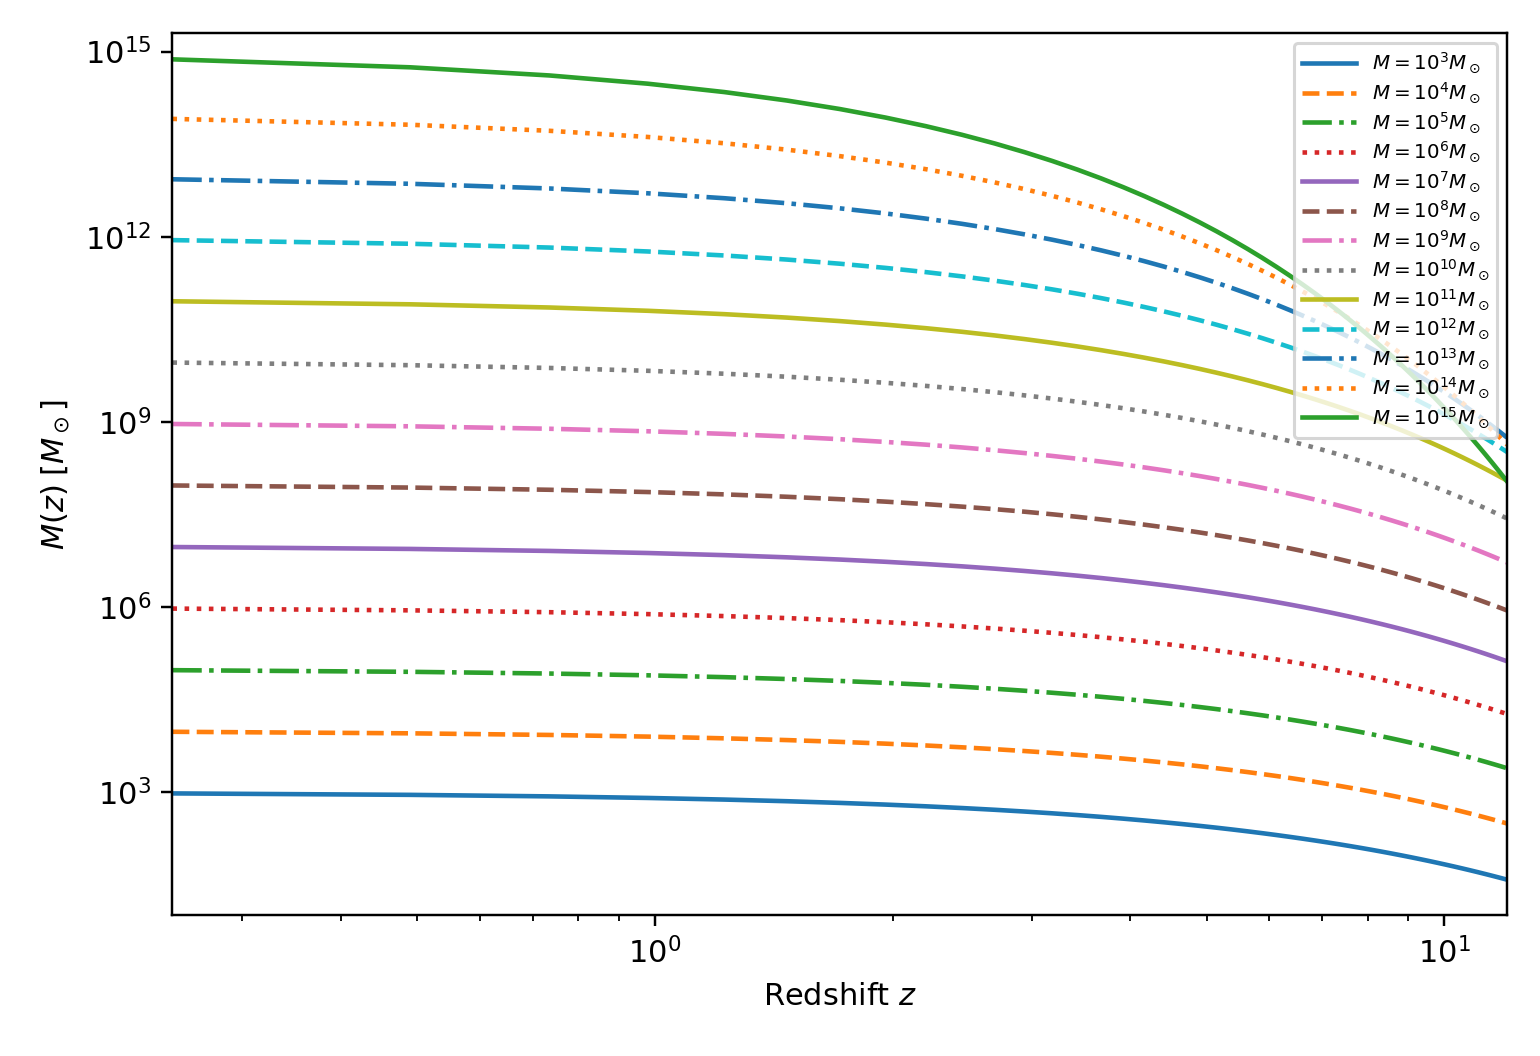

Source data for this figure (header and first rows):
z, mass_M0_1e+03_msun, mass_M0_1e+04_msun, mass_M0_1e+05_msun, mass_M0_1e+06_msun, mass_M0_1e+07_msun, mass_M0_1e+08_msun, mass_M0_1e+09_msun, mass_M0_1e+10_msun, mass_M0_1e+11_msun, mass_M0_1e+12_msun, mass_M0_1e+13_msun, mass_M0_1e+14_msun, mass_M0_1e+15_msun
0.000000000000000000e+00, 1.000000000000000000e+03, 1.000000000000000000e+04, 1.000000000000000000e+05, 1.000000000000000000e+06, 1.000000000000000000e+07, 1.000000000000000000e+08, 1.000000000000000000e+09, 1.000000000000000000e+10, 1.000000000000000000e+11, 1.000000000000000000e+12, 1.000000000000000000e+13, 1.000000000000000000e+14, 1.000000000000000000e+15
2.448979591836734637e-01, 9.510806016592132437e+02, 9.482397200957117093e+03, 9.449095137318783964e+04, 9.409593325679678237e+05, 9.361970346125937998e+06, 9.303272829946681857e+07, 9.228815783573063612e+08, 9.131051143038810730e+09, 8.997814178742817688e+10, 8.809655074142434082e+11, 8.535473980614611328e+12, 8.124509087169879688e+13, 7.498081345669168750e+14
4.897959183673469274e-01, 9.010171666944822846e+02, 8.953848044644224501e+03, 8.888203672622499289e+04, 8.810844792079940671e+05, 8.718276638201132417e+06, 8.605177562482406199e+07, 8.463220827583364248e+08, 8.279272847103116989e+09, 8.032862832694696045e+10, 7.692960337223598633e+11, 7.214028898797954102e+12, 6.531492698835942188e+13, 5.570034802382271250e+14
7.346938775510203357e-01, 8.512708864070888239e+02, 8.430115428168635844e+03, 8.334372605806047795e+04, 8.222235710044315783e+05, 8.089002419323137961e+06, 7.927579766398741305e+07, 7.727024718163609505e+08, 7.470456349689695358e+09, 7.132491545049917603e+10, 6.676882261440319824e+11, 6.055629123576694336e+12, 5.212518863346803125e+13, 4.111118057265287500e+14
9.795918367346938549e-01, 8.026653983181679450e+02, 7.920007911457102637e+03, 7.797022183113655774e+04, 7.653829621436833404e+05, 7.484867356768837199e+06, 7.281824894644202292e+07, 7.032066804890159369e+08, 6.716555912151623726e+09, 6.307772244033817291e+10, 5.769035484598585205e+11, 5.057766920947101562e+12, 4.137573413794676562e+13, 3.019951864469435000e+14
1.224489795918367374e+00, 7.556773043293557066e+02, 7.428548210947246844e+03, 7.281422031741420506e+04, 7.111113425276130438e+05, 6.911510475670638494e+06, 6.673572132487995178e+07, 6.383760840406848192e+08, 6.022191291358863831e+09, 5.561355918458074951e+10, 4.967504657183940430e+11, 4.208108038206106445e+12, 3.270795271307125781e+13, 2.210347000512828125e+14
1.469387755102040671e+00, 7.105791930979165727e+02, 6.958536847714717624e+03, 6.790411192827565537e+04, 6.596903488998278044e+05, 6.371622170204130933e+06, 6.105208006110046804e+07, 5.783871469738237858e+08, 5.387909762984562874e+09, 4.891406481670658875e+10, 4.265714395267896729e+11, 3.490546115927976074e+12, 2.577183776494285547e+13, 1.613139549820020938e+14
1.714285714285714191e+00, 6.675172018649275287e+02, 6.511401632630029781e+03, 6.325334272464295645e+04, 6.112384932094620308e+05, 5.866108512776657008e+06, 5.577165912964741141e+07, 5.232032043089879155e+08, 4.811964578835329056e+09, 4.293726957910675812e+10, 3.655001266178488159e+11, 2.888209389749558594e+12, 2.025302879544274609e+13, 1.174548820682714062e+14
1.959183673469387710e+00, 6.265562020726308674e+02, 6.087693070626301051e+03, 5.886587866467126878e+04, 5.657718580709159141e+05, 5.394771177458652295e+06, 5.088695751504434645e+07, 4.726626881998817325e+08, 4.291340715629148006e+09, 3.762964976432624817e+10, 3.126016447725560913e+11, 2.384943548786035156e+12, 1.588128579261201953e+13, 8.535579541431734375e+13
2.204081632653061007e+00, 5.877076022691783237e+02, 5.687389245283352466e+03, 5.473956775587375159e+04, 5.232414103957083425e+05, 4.956724615524687804e+06, 4.638334325358985364e+07, 4.265326643529133201e+08, 3.822368813635721207e+09, 3.293314793933973312e+10, 2.669494672868932495e+11, 1.965996354021800781e+12, 1.243035444310939453e+13, 6.192857041010742969e+13
2.448979591836734748e+00, 5.509471975478583090e+02, 5.310091405767843753e+03, 5.086829382908303523e+04, 4.835568453121828497e+05, 4.550661539985231124e+06, 4.224202654262138158e+07, 3.845422750587852597e+08, 3.401100725882588387e+09, 2.878929468252007675e+10, 2.276664973367548218e+11, 1.618274970467848145e+12, 9.714068878865681641e+12, 4.486926855403861719e+13
2.693877551020408045e+00, 5.162270166971494518e+02, 4.955153543640047246e+03, 4.724339938964479370e+04, 4.466022705206190585e+05, 4.175026407446121331e+06, 3.844198237896567583e+07, 3.464039976449887753e+08, 3.023541080391354561e+09, 2.514159932887203217e+10, 1.939453717453029785e+11, 1.330375156284996826e+12, 7.581097121785862305e+12, 3.247051852390596875e+13
2.938775510204081343e+00, 4.834833931037119896e+02, 4.621770395358097630e+03, 4.385464767627482070e+04, 4.122467431066339486e+05, 3.828130851985562127e+06, 3.496121107104352862e+07, 3.118272474577914476e+08, 2.685789083039104939e+09, 2.193688099761077499e+10, 1.650565902855442810e+11, 1.092492637948346191e+12, 5.909511069035950195e+12, 2.347352290150200391e+13
3.183673469387755084e+00, 4.526425750022279431e+02, 4.309038338648909303e+03, 4.069088419777791569e+04, 3.803514499436437036e+05, 3.508231312616907991e+06, 3.177756872462599725e+07, 2.805270385533976555e+08, 2.384123083323888302e+09, 1.912594142944849777e+10, 1.403495427336280518e+11, 8.962788110657905273e+11, 4.601732653615478516e+12, 1.695393856115582617e+13
3.428571428571428381e+00, 4.236246846044688255e+02, 4.015998100397775033e+03, 3.774049671197829593e+04, 3.507746398179142852e+05, 3.213581401840838604e+06, 2.886931182999200746e+07, 2.522293885784594417e+08, 2.115048095481854916e+09, 1.666382725105826759e+10, 1.192494940632573242e+11, 7.346758194534488525e+11, 3.580080157510455566e+12, 1.223520871263454883e+13
3.673469387755102122e+00, 3.963465416932309608e+02, 3.741664963948464447e+03, 3.499173686491644185e+04, 3.233750162150826654e+05, 2.942467053285392001e+06, 2.621544835114238039e+07, 2.266745484312527776e+08, 1.875319164316873550e+09, 1.450983791423619843e+10, 1.012523986878193817e+11, 6.017504655625948486e+11, 2.782970274804419922e+12, 8.823450815269103516e+12
3.918367346938775420e+00, 3.707236899384903950e+02, 3.485050211946460422e+03, 3.243294506411642578e+04, 2.980140574502831441e+05, 2.693229742747341748e+06, 2.379595615587020293e+07, 2.036187665083646178e+08, 1.661948985072704792e+09, 1.262737952363164711e+10, 8.591869207600808716e+10, 4.925372921901176758e+11, 2.161748526192618408e+12, 6.358928248259960938e+12
4.163265306122449161e+00, 3.466718536368480272e+02, 3.245176322018336123e+03, 3.005270661809507510e+04, 2.745575789407280390e+05, 2.464281352849357761e+06, 2.159190974504772201e+07, 1.828350632892622054e+08, 1.472205356298162937e+09, 1.098372948273692703e+10, 7.286676015834158325e+10, 4.028958282287887573e+11, 1.678083620459924561e+12, 4.580101794863293945e+12
4.408163265306122014e+00, 3.241079816295568889e+02, 3.021087649214872727e+03, 2.783995845589483361e+04, 2.528767544510868320e+05, 2.254113137280108873e+06, 1.958554336797037721e+07, 1.641133403029144406e+08, 1.303602211793537855e+09, 9.549754192673412323e+09, 6.176650538877808380e+10, 3.293838752619658203e+11, 1.301848858595008057e+12, 3.297126879796498047e+12
4.653061224489795755e+00, 3.029509884513910833e+02, 2.811857812721526443e+03, 2.578405998404221464e+04, 2.328487483540863323e+05, 2.061300502600280801e+06, 1.776027007608771324e+07, 1.472600469340781271e+08, 1.153886766165539503e+09, 8.299607196025557518e+09, 5.233324992537992859e+10, 2.691469353085846863e+11, 1.009413813055032349e+12, 2.372389276781294922e+12
4.897959183673469497e+00, 2.831222713137895539e+02, 2.616594656141800442e+03, 2.387483775194098416e+04, 2.143570671518621093e+05, 1.884504826214650879e+06, 1.610067049055029079e+07, 1.320975605361273736e+08, 1.021024493986989498e+09, 7.210425330498579025e+09, 4.432210315874105835e+10, 2.198229126137541199e+11, 7.822757121560395508e+11, 1.706254639856567871e+12
5.142857142857142350e+00, 2.645460599159609387e+02, 2.434443411131892390e+03, 2.210261092037866547e+04, 1.972917083166081284e+05, 1.722473184769608313e+06, 1.459246107819493487e+07, 1.184633886031548232e+08, 9.031831074394887686e+08, 6.262033895783135414e+09, 3.752284933417282867e+10, 1.794607430035856018e+11, 6.059686068969691162e+11, 1.226662245356115479e+12
5.387755102040816091e+00, 2.471496409571086303e+02, 2.264588526414534044e+03, 2.045820265205468604e+04, 1.815491633427393099e+05, 1.574036625859196298e+06, 1.322244894489556178e+07, 1.062092692174115628e+08, 7.987163149786702394e+08, 5.436667437697249413e+09, 3.175536654778717041e+10, 1.464514161942763367e+11, 4.691975619575921021e+11, 8.815424583202427979e+11
5.632653061224489832e+00, 2.308634884692348521e+02, 2.106254504818196438e+03, 1.893294120758208373e+04, 1.670323168348037871e+05, 1.438107444272442022e+06, 1.197847817999778502e+07, 9.520022307135269046e+07, 7.061478782112798691e+08, 4.718709804584274292e+09, 2.686556151101527405e+10, 1.194698380629155426e+11, 3.631538128869627075e+11, 6.333019339139049072e+11
5.877551020408162685e+00, 2.156213233290210667e+02, 1.958706004798447339e+03, 1.751865356626669382e+04, 1.536502725843732187e+05, 1.313675800415399717e+06, 1.084937136936627887e+07, 8.531359407864490151e+07, 6.241562991518646479e+08, 4.094455164610061646e+09, 2.272178904483110046e+10, 9.742605608995272827e+10, 2.809746221054209595e+11, 4.548190698303889160e+11
6.122448979591836427e+00, 2.013601196317082440e+02, 1.821247399865925672e+03, 1.620765368619624132e+04, 1.413181296534485009e+05, 1.199805928579867119e+06, 9.824868869797239080e+06, 7.643810393936847150e+07, 5.515603408127062321e+08, 3.551890377191634655e+09, 1.921171726168745804e+10, 7.942449567715007019e+10, 2.173182975711622314e+11, 3.265401355309679565e+11
6.367346938775510168e+00, 1.880200714096743866e+02, 1.693221942714000988e+03, 1.499272699729835040e+04, 1.299567256292824750e+05, 1.095632116651550867e+06, 8.895567690503953025e+06, 6.847293765508171916e+07, 4.873054940108370781e+08, 3.080498276506584644e+09, 1.623959615947912025e+10, 6.472999966341729736e+10, 1.680305171747200317e+11, 2.343760933816382751e+11
6.612244897959183909e+00, 1.755445300365357184e+02, 1.574010645984178836e+03, 1.386711233231168626e+04, 1.194923598607127497e+05, 1.000354589942663326e+06, 8.052861279734252952e+06, 6.132687096386729926e+07, 4.304514408699404001e+08, 2.671080905793902874e+09, 1.372388712018082809e+10, 5.273961136492779541e+10, 1.298828137649016418e+11, 1.681809566194431763e+11
6.857142857142856762e+00, 1.638799202846788887e+02, 1.463030965315182584e+03, 1.282448220805048913e+04, 1.098565062212262856e+05, 9.132353954125433229e+05, 7.288881111566766165e+06, 5.491744632978595048e+07, 3.801605227468090057e+08, 2.315601438595264912e+09, 1.159521240055864525e+10, 4.295918331658089447e+10, 1.003679368914980774e+11, 1.206519271246868896e+11
7.102040816326530503e+00, 1.529756411964571328e+02, 1.359735350327500100e+03, 1.185892214751905885e+04, 1.009855224807501509e+05, 8.335943552896397887e+05, 6.596440670776225626e+06, 4.917020101231998205e+07, 3.356871915804057121e+08, 2.007043368199013948e+09, 9.794586343757373810e+09, 3.498402456140276337e+10, 7.753994177498689270e+10, 8.653507151904762268e+10
7.346938775510204245e+00, 1.427839565415983429e+02, 1.263609713882168990e+03, 1.096490956418535643e+04, 9.282036150029663986e+04, 7.608051386542040855e+05, 5.968982214568812400e+06, 4.401794852817007154e+07, 2.963684049360623956e+08, 1.739285491193106174e+09, 8.271893215251117706e+09, 2.848291658590196228e+10, 5.988938179334686279e+10, 6.205209230975076294e+10
7.591836734693877098e+00, 1.332598785608354888e+02, 1.174171858152500363e+03, 1.013729259991416075e+04, 8.530628804169326031e+04, 6.942914841626201523e+05, 5.400526528841363266e+06, 3.940011326095080376e+07, 2.616149134259471595e+08, 1.506991221527242422e+09, 6.984579941206941605e+09, 2.318493128410635376e+10, 4.624600414960144806e+10, 4.448693622479219818e+10
7.836734693877550839e+00, 1.243610478618745816e+02, 1.090969886906697639e+03, 9.371269208081641409e+03, 7.839260389939231391e+04, 6.335235955321048386e+05, 4.885625778698952869e+06, 3.526211689970760047e+07, 2.309033826609129310e+08, 1.305510824261113405e+09, 5.896535390103421211e+09, 1.886857408566796494e+10, 3.570296153808034515e+10, 3.188785583496663284e+10
8.081632653061223692e+00, 1.160476116821127164e+02, 1.013580626288046119e+03, 8.662366696148170377e+03, 7.203238323198964645e+04, 5.780147227280177176e+05, 4.419319467423845083e+06, 3.155481466699416563e+07, 2.037692889314855635e+08, 1.130795236782456875e+09, 4.977131060040858269e+09, 1.535285257367879486e+10, 2.755783364897733688e+10, 2.285280130538354874e+10
8.326530612244898322e+00, 1.082821022209975723e+02, 9.416080708278112752e+02, 8.006421882161353096e+03, 6.618221933733603510e+04, 5.273179353119567968e+05, 3.997093456863013096e+06, 2.823397883723922074e+07, 1.798005273411986232e+08, 9.793202382954648733e+08, 4.200401040413619518e+09, 1.248993676892731094e+10, 2.126676625555117416e+10, 1.637491532978244781e+10
8.571428571428571175e+00, 1.010293163419951696e+02, 8.746818670813884182e+02, 7.399561973317828233e+03, 6.080198363170809171e+04, 4.810230895966984099e+05, 3.614841959262562916e+06, 2.525982677641995251e+07, 1.586316723349542618e+08, 8.480198279563772678e+08, 3.544341870103906631e+09, 1.015913307293513870e+10, 1.640883586429101181e+10, 1.173135126640881538e+10
8.816326530612244028e+00, 9.425619762586750028e+01, 8.124558438727339080e+02, 6.838186238811007570e+03, 5.585459722609323217e+04, 4.387539877203320502e+05, 3.268832381389248185e+06, 2.259659060263963416e+07, 1.399388329059542120e+08, 7.342277728551158905e+08, 2.990315401824094296e+09, 8.261940923483867645e+09, 1.265837798721756554e+10, 8.403301408442144394e+09
9.061224489795918657e+00, 8.793172150508976870e+01, 7.546065954614498423e+02, 6.318948521429899301e+03, 5.130581521506546414e+04, 4.001657241974608623e+05, 2.955672882914287038e+06, 2.021212553528724238e+07, 1.234350478124367446e+08, 6.356263855980339050e+08, 2.522540005826341152e+09, 6.718000724547506332e+09, 9.763512169254877090e+09, 6.018497376673116684e+09
9.306122448979591510e+00, 8.202678400968240169e+01, 7.008321218536060542e+02, 5.838740610978342374e+03, 4.712402358589114010e+04, 3.649422137011643499e+05, 2.672282499890752137e+06, 1.807755403905169293e+07, 1.088661695912970454e+08, 5.502016853026213646e+08, 2.127657417537602425e+09, 5.461774659502654076e+09, 7.529485196622467995e+09, 4.309883290898233414e+09
9.551020408163264364e+00, 7.651409449661038309e+01, 6.508505288398276889e+02, 5.394676486184815076e+03, 4.328004850190452999e+04, 3.327938925998327904e+05, 2.415863678752815351e+06, 1.616694295652267709e+07, 9.600718980637457967e+07, 4.762041840365743041e+08, 1.794364269841306686e+09, 4.439829553967641830e+09, 5.805757972919452667e+09, 3.085923070639929295e+09
9.795918367346938993e+00, 7.136807260972098277e+01, 6.043987890673678294e+02, 4.984077419303835086e+03, 3.974697760280650982e+04, 3.034555859823960345e+05, 2.183877065092411358e+06, 1.445701094328239746e+07, 8.465896166426493227e+07, 4.121146224166779518e+08, 1.513098871531344414e+09, 3.608613874109438419e+09, 4.475999317177912712e+09, 2.209273517722515583e+09
1.004081632653061185e+01, 6.656474961828456571e+01, 5.612315644625460891e+02, 4.604457928237255146e+03, 3.649999288599521969e+04, 2.766845314489666489e+05, 1.974018393372288905e+06, 1.292686366026652232e+07, 7.464527976576519012e+07, 3.566140529583051205e+08, 1.275775119680501223e+09, 2.932639965119333744e+09, 3.450335635010889053e+09, 1.581470738189193726e+09
1.028571428571428470e+01, 6.208167420433379391e+01, 5.211200895575025243e+02, 4.253512554073097817e+03, 3.351621468001356698e+04, 2.522585507401809446e+05, 1.784197327832899988e+06, 1.155775433087041602e+07, 6.581028026636518538e+07, 3.085577378593732119e+08, 1.075556585866052151e+09, 2.382998385510631084e+09, 2.659350282335029602e+09, 1.131937453723372459e+09
1.053061224489795933e+01, 5.789782270799546637e+01, 4.838511146944485404e+02, 3.929103436934311503e+03, 3.077455618794892871e+04, 2.299743602643333434e+05, 1.612518110471436754e+06, 1.033286742827871069e+07, 5.801612804938263446e+07, 2.669523894327667952e+08, 9.066648140389856100e+08, 1.936144214901022196e+09, 2.049439345053388596e+09, 8.100940823390438557e+08
1.077551020408163218e+01, 5.399351379257401362e+01, 4.492259076446705421e+02, 3.629248659541683082e+03, 2.825558806062465737e+04, 2.096460117075843737e+05, 1.457261878602592042e+06, 9.237123417081773281e+06, 5.114096064341826737e+07, 2.309363367100257277e+08, 7.642167296430529356e+08, 1.572905962408671379e+09, 1.579218471126323938e+09, 5.796986340878148079e+08
1.102040816326530503e+01, 5.035032745462400783e+01, 4.170593118591983171e+02, 3.352111325599439169e+03, 2.594141245312418687e+04, 1.911034541408881196e+05, 1.316870521764099598e+06, 8.257002629040854052e+06, 4.507706152798603475e+07, 1.997622512389905751e+08, 6.440868021840947866e+08, 1.277676564313816786e+09, 1.216743789450459480e+09, 4.147866641075425148e+08
1.126530612244897966e+01, 4.695102827652369371e+01, 3.871788593397938598e+02, 3.095989338751158357e+03, 2.381554602077570598e+04, 1.741912093381004524e+05, 1.189931955313351704e+06, 7.380386503534597345e+06, 3.972923816303448379e+07, 1.727821092367232144e+08, 5.427902420077871084e+08, 1.037753255990455627e+09, 9.373631254098048210e+08, 2.967595955470915437e+08
1.151020408163265252e+01, 4.377949279841991626e+01, 3.594239359639736335e+02, 2.859305847221182376e+03, 2.186281131998081764e+04, 1.587671523699859099e+05, 1.075166695755699882e+06, 6.596414567191340961e+06, 3.501338255181640387e+07, 1.494341064941676855e+08, 4.573840601595250368e+08, 8.427991042510405779e+08, 7.220550357701649666e+08, 2.122970285277285576e+08
1.175510204081632537e+01, 4.082064087147563214e+01, 3.336449970009895765e+02, 2.640600319188669346e+03, 2.006923609344573561e+04, 1.447013899207127106e+05, 9.714156304889179301e+05, 5.895355663495723158e+06, 3.085519440890904143e+07, 1.292312772120031714e+08, 3.853832899422968626e+08, 6.844039172872313261e+08, 5.561452622215534449e+08, 1.518601426234957874e+08
1.200000000000000000e+01, 3.806037084400187354e+01, 3.097028305049209393e+02, 2.438520214306471644e+03, 1.842195993708612514e+04, 1.318752291732706071e+05, 8.776288821248674067e+05, 5.268492071198713966e+06, 2.718904906584182009e+07, 1.117515987116295844e+08, 3.246900708011248708e+08, 5.557262975804510117e+08, 4.283150940365722179e+08, 1.086190318718732744e+08
